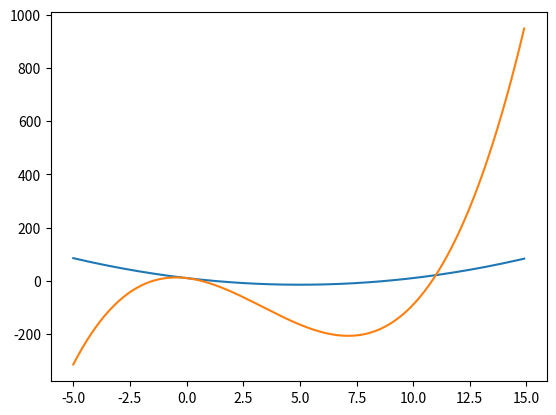

Here is the Python script that generated this plot:
import matplotlib.pyplot as plt
import numpy as np

x = np.arange(-5, 15, 0.1)

# y = x^2 - 10x + 10
y_2 = x**2 - 10*x + 10

# y = x^3 - 10x^2 - 10x + 10
y_3 = x**3 - 10*x**2 - 10*x + 10

plt.plot(x, y_2)
plt.plot(x, y_3)

plt.show()
